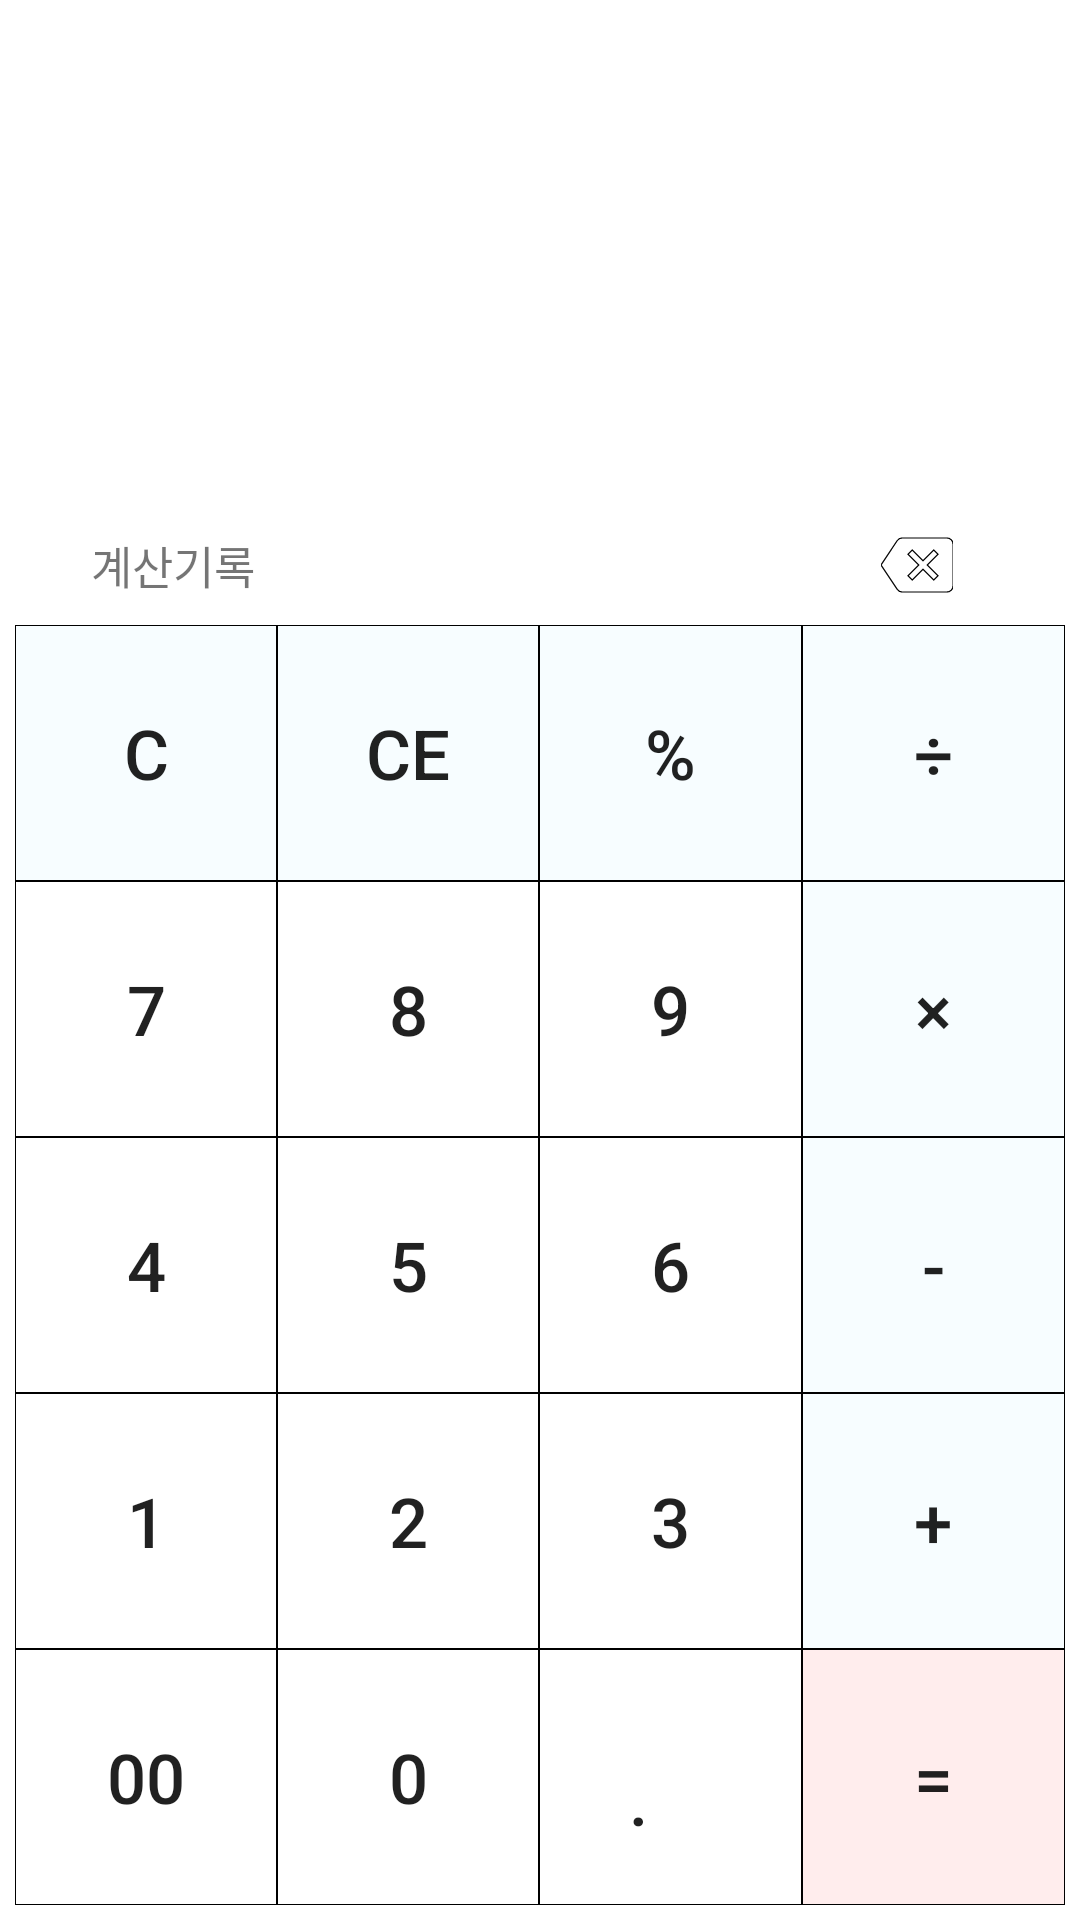

Here is an Android app screen rendered from its layout file. Give the layout XML and the strings, colors and styles it references.
<!-- AndroidManifest.xml: application theme AppTheme -->
<!-- res/layout/activity_main.xml -->
<?xml version="1.0" encoding="utf-8"?>

<LinearLayout xmlns:android="http://schemas.android.com/apk/res/android"
    xmlns:app="http://schemas.android.com/apk/res-auto"
    xmlns:tools="http://schemas.android.com/tools"
    android:layout_width="match_parent"
    android:layout_height="match_parent"
    android:background="#fff"
    android:orientation="vertical"
    android:padding="5dp"
    tools:context=".MainActivity">

    <ScrollView
        android:layout_width="match_parent"
        android:layout_height="0dp"
        android:layout_weight="1">

        <TextView
            android:id="@+id/expression_text"
            android:layout_width="match_parent"
            android:layout_height="match_parent"
            android:textSize="28dp" />
    </ScrollView>

    <EditText
        android:id="@+id/input_edit"
        android:layout_width="match_parent"
        android:layout_height="0dp"
        android:layout_weight="1.3"
        android:gravity="end|bottom"
        android:singleLine="true"
        android:textSize="60dp"
        android:background="#fff"/>

    <RelativeLayout
        android:id="@+id/tab"
        android:layout_width="match_parent"
        android:layout_height="wrap_content"
        android:orientation="horizontal">

        <LinearLayout
            android:orientation="vertical"
            android:id="@+id/resultList_btn"
            android:layout_width="wrap_content"
            android:layout_height="40dp"
            android:layout_alignParentLeft="true"
            android:layout_marginLeft="18dp"
            android:background="@drawable/top_button_style">
            <TextView
                android:layout_width="match_parent"
                android:layout_height="match_parent"
                android:gravity="center"
                android:text="  계산기록  "
                android:textSize="15dp"/>
        </LinearLayout>

        <ImageButton
            android:layout_width="89dp"
            android:layout_height="40dp"
            android:layout_alignParentRight="true"
            android:layout_marginRight="5dp"
            android:onClick="backspace_btn"
            android:src="@drawable/ic_backspace_black_24dp"
            android:background="@drawable/top_button_style"/>

    </RelativeLayout>

    <FrameLayout
        android:layout_width="match_parent"
        android:layout_height="0dp"
        android:layout_weight="6">

        <LinearLayout
            android:id="@+id/rootframelayout"
            android:layout_width="match_parent"
            android:layout_height="match_parent"
            android:orientation="vertical">

            <LinearLayout
                android:layout_width="match_parent"
                android:layout_height="0dp"
                android:layout_weight="1"
                android:orientation="horizontal">

                <Button
                    android:layout_width="0dp"
                    android:layout_height="match_parent"
                    android:layout_weight="1"
                    android:onClick="clear_btn"
                    android:text="C"
                    android:textSize="23dp"
                    android:background="@drawable/not_number_button_style"/>

                <Button
                    android:layout_width="0dp"
                    android:layout_height="match_parent"
                    android:layout_weight="1"
                    android:onClick="ce_btn"
                    android:text="CE"
                    android:textSize="23dp"
                    android:background="@drawable/not_number_button_style" />

                <Button
                    android:layout_width="0dp"
                    android:layout_height="match_parent"
                    android:layout_weight="1"
                    android:onClick="persent_btn"
                    android:text="%"
                    android:textSize="23dp"
                    android:background="@drawable/not_number_button_style" />

                <Button
                    android:id="@+id/math01_btn"
                    android:layout_width="0dp"
                    android:layout_height="match_parent"
                    android:layout_weight="1"
                    android:onClick="onClickDiv"
                    android:text="÷"
                    android:textSize="23dp"
                    android:background="@drawable/not_number_button_style" />
            </LinearLayout>

            <LinearLayout
                android:layout_width="match_parent"
                android:layout_height="0dp"
                android:layout_weight="1"
                android:orientation="horizontal">

                <Button
                    android:id="@+id/btn07"
                    android:layout_width="0dp"
                    android:layout_height="match_parent"
                    android:layout_weight="1"
                    android:background="@drawable/number_button_style"
                    android:text="7"
                    android:textSize="23dp" />

                <Button
                    android:id="@+id/btn08"
                    android:layout_width="0dp"
                    android:layout_height="match_parent"
                    android:layout_weight="1"
                    android:background="@drawable/number_button_style"
                    android:text="8"
                    android:textSize="23dp" />

                <Button
                    android:id="@+id/btn09"
                    android:layout_width="0dp"
                    android:layout_height="match_parent"
                    android:layout_weight="1"
                    android:background="@drawable/number_button_style"
                    android:text="9"
                    android:textSize="23dp" />

                <Button
                    android:id="@+id/math02_btn"
                    android:layout_width="0dp"
                    android:layout_height="match_parent"
                    android:layout_weight="1"
                    android:onClick="onClickMul"
                    android:text="×"
                    android:textSize="23dp"
                    android:background="@drawable/not_number_button_style" />
            </LinearLayout>

            <LinearLayout
                android:layout_width="match_parent"
                android:layout_height="0dp"
                android:layout_weight="1"
                android:orientation="horizontal">

                <Button
                    android:id="@+id/btn04"
                    android:layout_width="0dp"
                    android:layout_height="match_parent"
                    android:layout_weight="1"
                    android:background="@drawable/number_button_style"
                    android:text="4"
                    android:textSize="23dp" />

                <Button
                    android:id="@+id/btn05"
                    android:layout_width="0dp"
                    android:layout_height="match_parent"
                    android:layout_weight="1"
                    android:background="@drawable/number_button_style"
                    android:text="5"
                    android:textSize="23dp" />

                <Button
                    android:id="@+id/btn06"
                    android:layout_width="0dp"
                    android:layout_height="match_parent"
                    android:layout_weight="1"
                    android:background="@drawable/number_button_style"
                    android:text="6"
                    android:textSize="23dp" />

                <Button
                    android:id="@+id/math03_btn"
                    android:layout_width="0dp"
                    android:layout_height="match_parent"
                    android:layout_weight="1"
                    android:onClick="onClickSub"
                    android:text="-"
                    android:textSize="23dp"
                    android:background="@drawable/not_number_button_style"/>
            </LinearLayout>

            <LinearLayout
                android:layout_width="match_parent"
                android:layout_height="0dp"
                android:layout_weight="1"
                android:orientation="horizontal">

                <Button
                    android:id="@+id/btn01"
                    android:layout_width="0dp"
                    android:layout_height="match_parent"
                    android:layout_weight="1"
                    android:background="@drawable/number_button_style"
                    android:text="1"
                    android:textSize="23dp" />

                <Button
                    android:id="@+id/btn02"
                    android:layout_width="0dp"
                    android:layout_height="match_parent"
                    android:layout_weight="1"
                    android:background="@drawable/number_button_style"
                    android:text="2"
                    android:textSize="23dp" />

                <Button
                    android:id="@+id/btn03"
                    android:layout_width="0dp"
                    android:layout_height="match_parent"
                    android:layout_weight="1"
                    android:background="@drawable/number_button_style"
                    android:text="3"
                    android:textSize="23dp" />

                <Button
                    android:id="@+id/math04_btn"
                    android:layout_width="0dp"
                    android:layout_height="match_parent"
                    android:layout_weight="1"
                    android:onClick="onClickSum"
                    android:text="+"
                    android:textSize="23dp"
                    android:background="@drawable/not_number_button_style" />
            </LinearLayout>

            <LinearLayout
                android:layout_width="match_parent"
                android:layout_height="0dp"
                android:layout_weight="1"
                android:orientation="horizontal">

                <Button
                    android:id="@+id/btn10"
                    android:layout_width="0dp"
                    android:layout_height="match_parent"
                    android:layout_weight="1"
                    android:background="@drawable/number_button_style"
                    android:text="00"
                    android:textSize="23dp" />

                <Button
                    android:id="@+id/btn00"
                    android:layout_width="0dp"
                    android:layout_height="match_parent"
                    android:layout_weight="1"
                    android:background="@drawable/number_button_style"
                    android:text="0"
                    android:textSize="23dp" />

                <Button
                    android:id="@+id/btn11"
                    android:layout_width="0dp"
                    android:layout_height="match_parent"
                    android:layout_weight="1"
                    android:background="@drawable/number_button_style"
                    android:gravity="left|bottom"
                    android:paddingBottom="20dp"
                    android:paddingLeft="30dp"
                    android:text="."
                    android:textSize="23dp" />

                <Button
                    android:layout_width="0dp"
                    android:layout_height="match_parent"
                    android:layout_weight="1"
                    android:onClick="result_btn"
                    android:text="="
                    android:textSize="23dp"
                    android:background="@drawable/result_button_style" />
            </LinearLayout>

        </LinearLayout>

        <FrameLayout
            android:id="@+id/container_result"
            android:layout_width="match_parent"
            android:layout_height="match_parent">

        </FrameLayout>

    </FrameLayout>


</LinearLayout>
<!-- resources referenced by this layout -->
<resources>
  <!-- drawable ic_backspace_black_24dp (drawable) -->
  <vector xmlns:android="http://schemas.android.com/apk/res/android"
          android:width="24dp"
          android:height="24dp"
          android:viewportWidth="24.0"
          android:viewportHeight="24.0">
      <path
          android:fillColor="#FFF"
          android:strokeColor="#000"
          android:strokeWidth="0.4"
          android:pathData="M22,3L7,3c-0.69,0 -1.23,0.35 -1.59,0.88L0,12l5.41,8.11c0.36,0.53 0.9,0.89 1.59,0.89h15c1.1,0 2,-0.9 2,-2L24,5c0,-1.1 -0.9,-2 -2,-2zM19,15.59L17.59,17 14,13.41 10.41,17 9,15.59 12.59,12 9,8.41 10.41,7 14,10.59 17.59,7 19,8.41 15.41,12 19,15.59z"/>
  </vector>
  <!-- drawable not_number_button_style (drawable) -->
  <?xml version="1.0" encoding="utf-8"?>
  
  <ripple xmlns:android="http://schemas.android.com/apk/res/android"
      xmlns:tools="http://schemas.android.com/tools"
      android:color="#d5f4ff"
      tools:targetApi="lollipop"> 
      <item android:id="@android:id/background">
          <shape android:shape="rectangle">
  
              <solid android:color="#f7fdff" /> 
              <stroke
                  android:width="0.1dp"
                  android:color="@android:color/black" />
          </shape>
      </item>
  </ripple>
  <!-- drawable number_button_style (drawable) -->
  <?xml version="1.0" encoding="utf-8"?>
  
  <ripple xmlns:android="http://schemas.android.com/apk/res/android"
      xmlns:tools="http://schemas.android.com/tools"
      android:color="#ffdad9"
      tools:targetApi="lollipop"> 
  
      <item android:id="@android:id/background">
  
          <shape android:shape="rectangle">
              <solid android:color="#fff" /> 
              <stroke
                  android:width="0.1dp"
                  android:color="@android:color/black" />
          </shape>
  
      </item>
  </ripple>
  <!-- drawable result_button_style (drawable) -->
  <?xml version="1.0" encoding="utf-8"?>
  
  <ripple xmlns:android="http://schemas.android.com/apk/res/android"
      xmlns:tools="http://schemas.android.com/tools"
      android:color="#ffd5d4"
      tools:targetApi="lollipop"> 
      <item android:id="@android:id/background">
          <shape android:shape="rectangle">
  
              <solid android:color="#ffeded" /> 
              <stroke
                  android:width="0.1dp"
                  android:color="@android:color/black" />
          </shape>
      </item>
  </ripple>
  <!-- drawable top_button_style (drawable) -->
  <?xml version="1.0" encoding="utf-8"?>
  
  <ripple xmlns:android="http://schemas.android.com/apk/res/android"
      xmlns:tools="http://schemas.android.com/tools"
      android:color="#ffd5d4"
      tools:targetApi="lollipop"> 
  
      <item android:id="@android:id/background">
  
          <shape android:shape="rectangle">
              <solid android:color="#fff" /> 
          </shape>
  
      </item>
  </ripple>
  <style name="AppTheme" parent="Theme.AppCompat.Light.NoActionBar">
          
          <item name="colorPrimary">@color/colorPrimary</item>
          <item name="colorPrimaryDark">@color/colorPrimaryDark</item>
          <item name="colorAccent">#000</item>
      </style>
  <!-- not gathered from this repository: default colours our renderer supplied (Android Studio template values) -->
  <color name="colorPrimary">#FF6200EE</color>
  <color name="colorPrimaryDark">#FF3700B3</color>
</resources>
